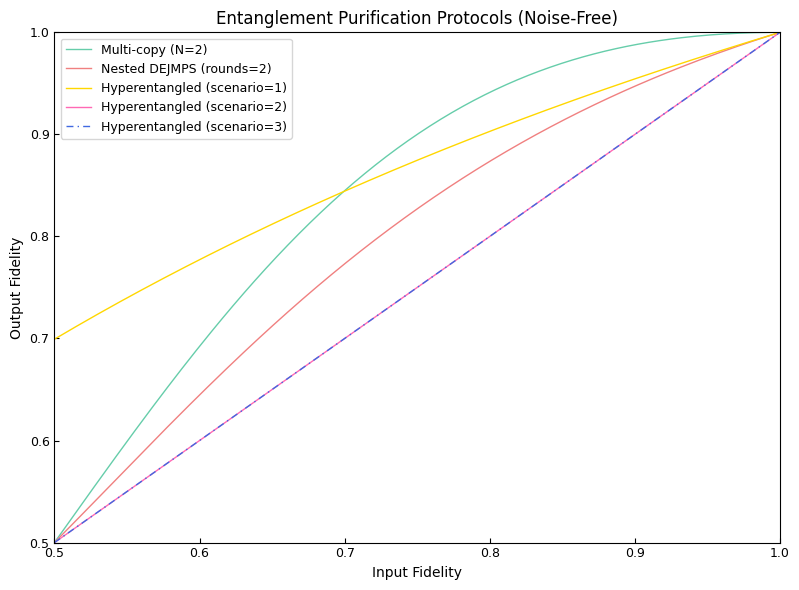
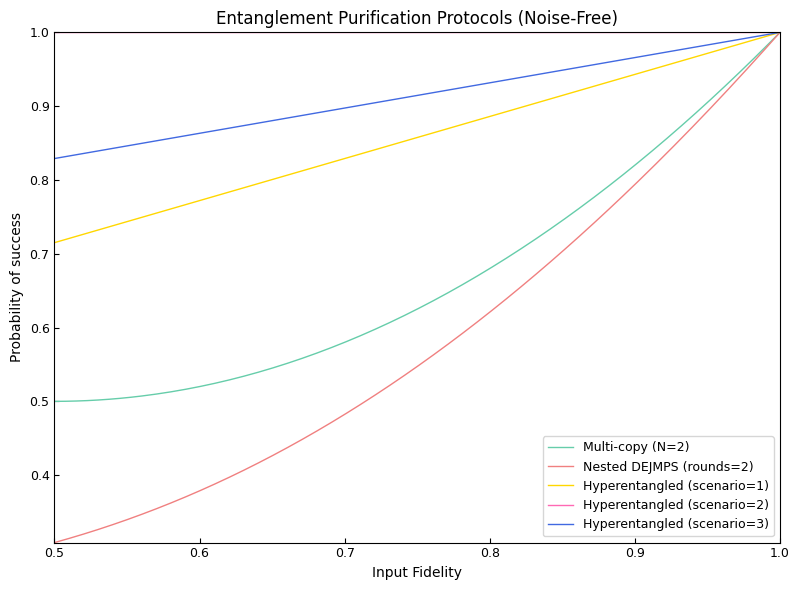
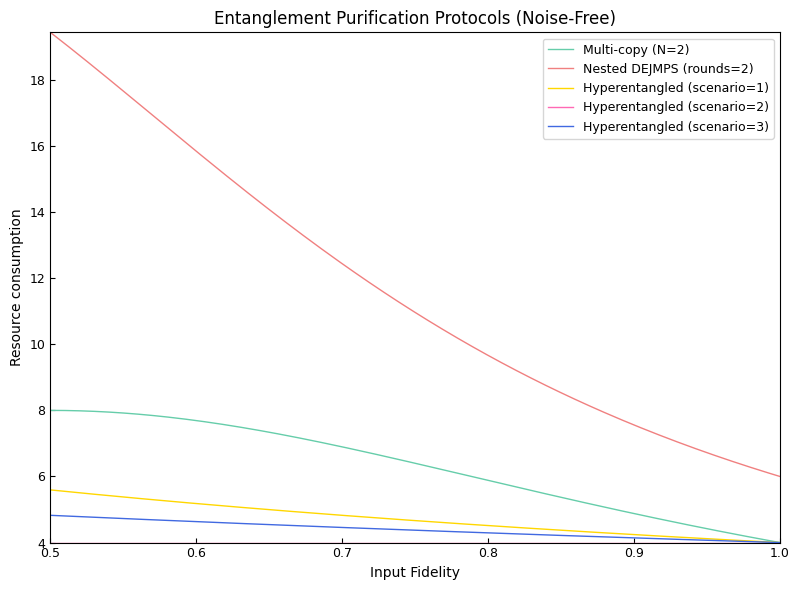
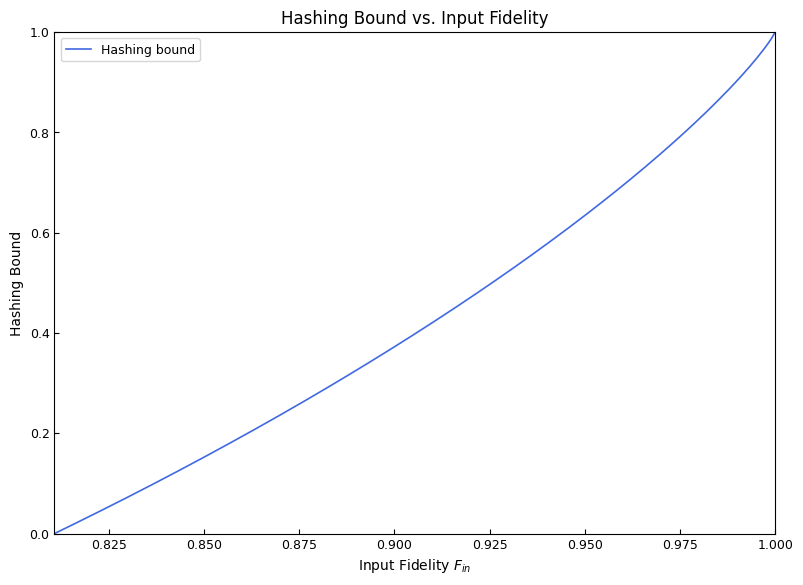
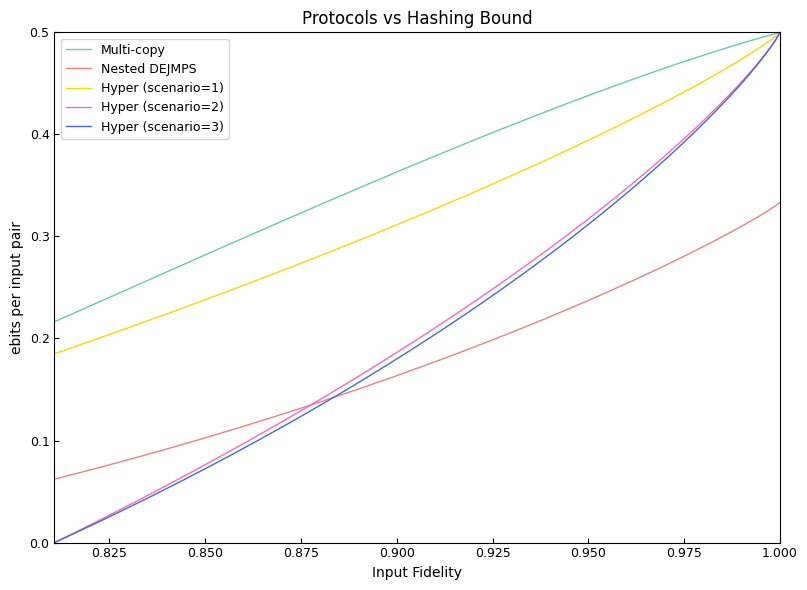

Recreate these plots in Python, in order.
import numpy as np
import matplotlib.pyplot as plt
import math

def roll(s, n):
    r_even = (1 + (1 - 2*s)**n) / 2
    r_odd = (1 - (1 - 2*s)**n) / 2
    return r_even, r_odd

def multi_copy_purify(F_in, N, noise = False, measurement_purification = False, p_m = 0.02, n = 1):
    L = 1/2
    if F_in < 0 or F_in > 1:
        raise ValueError("Input fidelity must be in the range [0, 1]")
    if N < 1:
        raise ValueError("Number of copies N must be at least 1")
    if p_m < 0 or p_m > 1:
        raise ValueError("Measurement error probability p_m must be in the range [0, 1]")
    if noise == False:
        F_out = F_in**N / (F_in**N + (1 - F_in)**N)
        P_succ = F_in**N + (1 - F_in)**N
        qubit_consumption = 2 * N
    else:
        s = p_m/2
        if measurement_purification == False:
            A = (F_in**N) * (1 - s) + ((1 - F_in)**N) * s
            B = ((1 - F_in)**N) * (1 - s) + (F_in**N) * s
            F_out = A / (A + B)
            P_succ = A + B
            qubit_consumption =2 * N
        else:
            if n > 1:
                r_e, r_o = roll(s,n)
                A = r_e * (F_in**N) + r_o * ((1 - F_in)**N)
                B = r_e * ((1 - F_in)**N) + r_o * (F_in**N)
                F_out = A / (A + B)
                P_succ = A + B
                qubit_consumption = 2 * (N + n)
            else:
                raise ValueError("Measurement purification requires n > 1")
    N_avg = qubit_consumption / P_succ
    if 0.8107 <= F_out <= 1:
        R = 2 * hashing_bound(F_out) / N_avg
    else:
        R = 0.0
    return F_out, P_succ, qubit_consumption, L, N_avg, R

def nested_dejmps(F_in, rounds, reset_and_reuse = False, noise = False, measurement_purification = False, p_m = 0.02, n = 1): 
    if F_in < 0 or F_in > 1:
        raise ValueError("Input fidelity must be in the range [0, 1]")
    if rounds < 1:
        raise ValueError("Number of rounds must be at least 1")
    if p_m < 0 or p_m > 1:
        raise ValueError("Measurement error probability p_m must be in the range [0, 1]")
    F = F_in
    P_total = 1.0
    if noise == False:
        L = 1/2
        if reset_and_reuse == True:
            qubit_consumption = 4
        else:
            qubit_consumption = 2*(rounds + 1)
        for _ in range(rounds):
            P = F**2 + (2/3)*F*(1-F) + (5/9)*(1-F)**2
            P_total *= P
            F = (F**2 + (1/9)*(1 - F)**2) / (F**2 + (2/3)*F*(1 - F) + (5/9)*(1 - F)**2)
    else:
        s = p_m / 2
        r_e = (1 - s)**(2*n) + s**(2*n)
        r_o = 2 * (1 - s)**n * s**n
        g = (F * (1 - F)/3 + ((1 - F)/3)**2) * (r_o/r_e)
        if measurement_purification == False:
            if n == 1:
                for _ in range(rounds):
                    P = r_e * (F**2 + (2/3)*F*(1-F) + (5/9)*(1-F)**2) + r_o * (4 * F * (1 - F)/3 + 4 * ((1 - F)/3)**2 )
                    P_total *= P
                    F = (F**2 + (1/9)*(1 - F)**2 + g) / (F**2 + (2/3)*F*(1 - F) + (5/9)*(1 - F)**2 + 4 * g)
                L = (r_e + r_o) / 2 * (r_e - r_o)
                if reset_and_reuse == True:
                    qubit_consumption = 4
                else:
                    qubit_consumption = 2 * rounds + 2
            else:
                raise ValueError("Noisy measurement without purification requires n = 1")
        else:
            if n > 1:
                for _ in range(rounds):
                    P = r_e * (F**2 + (2/3)*F*(1-F) + (5/9)*(1-F)**2) + r_o * (4 * F * (1 - F)/3 + 4 * ((1 - F)/3)**2 )
                    P_total *= P
                    F = (F**2 + (1/9)*(1 - F)**2 + g) / (F**2 + (2/3)*F*(1 - F) + (5/9)*(1 - F)**2 + 4 * g)
                L = (r_e + r_o) / 2 * (r_e - r_o)
                if reset_and_reuse == True:
                    qubit_consumption = 2 * (1 + n) 
                else:
                    qubit_consumption = 2 * (1 + n) * rounds
            else:
                raise ValueError("Noisy measurement purification requires n > 1")
    N_avg = qubit_consumption / P_total
    if 0.8107 <= F <= 1:
        R = 2 * hashing_bound(F) / N_avg
    else:
        R = 0.0
    return F, P_total, qubit_consumption, L, N_avg, R

def hyperentangled_purify(F_p, F_f, scenario, eta=0.57, A=0, B=0.2, C=0.3, noise = False, measurement_purification = False, p_m = 0.02, n = 1):
    total = F_p + A + B + C
    if not math.isclose(total, 1.0, rel_tol=0.0, abs_tol=1e-9):
        raise ValueError(f"Parameters F_p, A, B, C must sum to 1 (got {total:.12g})")
    if F_p < 0 or F_p > 1 or F_f < 0 or F_f > 1:
        raise ValueError("Fidelities must be in the range [0, 1]")
    if eta < 0 or eta > 1:
        raise ValueError("Channel parameter eta must be in the range [0, 1]")
    if p_m < 0 or p_m > 1:
        raise ValueError("Measurement error probability p_m must be in the range [0, 1]")
    if A < 0 or A > 1 or B < 0 or B > 1 or C < 0 or C > 1:
        raise ValueError("Parameters A, B, C must be in the range [0, 1]")
    L = 1/2
    if noise == False:
        qubit_consumption = 4
        if scenario == 1:
            F_out = F_p * F_f/(F_p + (1 - eta)*(1 - F_p))
            P_succ = F_p + (1 - eta)*(1 - F_p)
        elif scenario == 2:
            F_out = F_p * F_f + (1 - F_p) * (1 - F_f)
            P_succ = 1
        elif scenario == 3:
            F_out = F_p*F_f + A*(1 - F_f)/(F_p + A + (1 - eta)*(B + C))
            P_succ = F_p + A + (1 - eta)*(B + C)
        else:
            raise ValueError("Scenario must be 1, 2, or 3!")
    else:
        s = p_m / 2
        if measurement_purification == False:
            qubit_consumption = 4
            a = (1 - s) * F_f + s * (1 - F_f)
            b = (1 - s) * (1 - F_f) + s * F_f
            if scenario == 1:
                F_out = F_p * a / (a * F_p + b * (1 - eta) * (1 - F_p))
                P_succ = a* F_p + b * (1 - eta) * (1 - F_p)
            elif scenario == 2:
                F_out = F_p * a + (1 - F_p) * b
                P_succ = 1
            elif scenario == 3:
                F_out = (F_p * a + A * b) / (a * F_p + b * A + (1 - eta) * (B + C) * b)
                P_succ = F_p * a + A * b + (1 - eta) * (B + C) * b
            else:
                raise ValueError("Scenario must be 1, 2, or 3!")
        else:
            qubit_consumption = 2 + 2 * n
            r_e, r_o = roll(s,n)
            a = r_e * F_f + r_o * (1 - F_f)
            b = r_e * (1 - F_f) + r_o * F_f
            if n >= 2:
                if scenario == 1:
                    F_out = F_p * a / (a * F_p + b * (1 - eta) * (1 - F_p))
                    P_succ = a* F_p + b * (1 - eta) * (1 - F_p)
                elif scenario == 2:
                    F_out = F_p * a + (1 - F_p) * b
                    P_succ = 1
                elif scenario == 3:
                    F_out = (F_p * a + A * b) / (a * F_p + b * A + (1 - eta) * (B + C) * b)
                    P_succ = F_p * a + A * b + (1 - eta) * (B + C) * b
                else:
                    raise ValueError("Scenario must be 1, 2, or 3!")
            else:
                raise ValueError("Measurement purification requires n >= 2")
    N_avg = qubit_consumption / P_succ
    if 0.8107 <= F_out <= 1:
        R = 2 * hashing_bound(F_out) / N_avg
    else:
        R = 0.0
    return F_out, P_succ, qubit_consumption, L, N_avg, R

def hashing_bound(F_in):
    if F_in < 0.8107 or F_in > 1:
        raise ValueError("Input Error!")
    elif F_in == 0:
        raise ValueError("The fidelity is 0, and it cannot be calculated.")
    elif F_in == 1:
        return 1
    else:
        S = -F_in*np.log2(F_in) - (1 - F_in)*np.log2((1 - F_in)/3)
        E_hash = 1 - S
        return max(0.0, E_hash)
    
def safe_hashing(F):
    try:
        return hashing_bound(F)
    except ValueError:
        return 0.0

def protocol_ebits_per_input(protocol_fn, protocol_args):
    if isinstance(protocol_args, dict):
        F_out, P_succ, qubit_consumption, _, _ = protocol_fn(**protocol_args)
    else:
        F_out, P_succ, qubit_consumption, _, _ = protocol_fn(*protocol_args)
    n_in = qubit_consumption / 2.0
    E_out = safe_hashing(F_out)
    R = 0.0
    if n_in > 0:
        R = P_succ * E_out / n_in
    return R


def figure(F_range=(0.5, 1), N=2, rounds=2,F_values_1=(0.8107, 1)):

    F_values = np.linspace(F_range[0], F_range[1], 200)

    # 三个协议的结果列表
    multi_out = []
    nested_out = []
    hyper_out_1 = []
    hyper_out_2 = []
    hyper_out_3 = []
    multi_out_p = []
    nested_out_p = []
    hyper_out_1_p = []
    hyper_out_2_p = []
    hyper_out_3_p = []
    multi_out_n = []
    nested_out_n = []
    hyper_out_1_n = []
    hyper_out_2_n = []
    hyper_out_3_n = []
    multi_out_h = []
    nested_out_h = []
    hyper_out_1_h = []
    hyper_out_2_h = []
    hyper_out_3_h = []

    for F_in in F_values:
        Fm, Pm, _, _, Nm, _ = multi_copy_purify(F_in, N, noise = False, measurement_purification = False, p_m = 0.02, n = 1)
        Fn, Pn, _, _, Nn, _ = nested_dejmps(F_in, rounds, reset_and_reuse = False, noise = False, measurement_purification = False, p_m = 0.02, n = 1)
        Fh, Ph, _, _, Nh, _ = hyperentangled_purify(F_in, 1, scenario = 1, eta=0.57, A=0, B=0.6*(1-F_in), C=0.4*(1-F_in), noise = False, measurement_purification = False, p_m = 0.02, n = 1)
        Fo, Po, _, _, No, _ = hyperentangled_purify(F_in, 1, scenario = 2, eta=0.57, A=1-F_in, B=0, C=0, noise = False, measurement_purification = False, p_m = 0.02, n = 1)
        Fp, Pp, _, _, Np, _ = hyperentangled_purify(F_in, 1, scenario = 3, eta=0.57, A=0.4*(1-F_in), B=0.3*(1-F_in), C=0.3*(1-F_in), noise = False, measurement_purification = False, p_m = 0.02, n = 1)

        multi_out.append(Fm)
        nested_out.append(Fn)
        hyper_out_1.append(Fh)
        hyper_out_2.append(Fo)
        hyper_out_3.append(Fp)
        multi_out_p.append(Pm)
        nested_out_p.append(Pn)
        hyper_out_1_p.append(Ph)
        hyper_out_2_p.append(Po)
        hyper_out_3_p.append(Pp)
        multi_out_n.append(Nm)
        nested_out_n.append(Nn)
        hyper_out_1_n.append(Nh)
        hyper_out_2_n.append(No)
        hyper_out_3_n.append(Np)


        


    scenario_1 = 1
    scenario_2 = 2
    scenario_3 = 3

    plt.rcParams.update({
    'font.family': 'Times New Roman',
    'font.size': 10,
    'axes.labelsize': 10,
    'xtick.labelsize': 9,
    'ytick.labelsize': 9,
    'legend.fontsize': 9})


    plt.figure(figsize=(8, 6),dpi=100)
    plt.plot(F_values, multi_out, linewidth=1, color='mediumaquamarine', label=f"Multi-copy (N={N})")
    plt.plot(F_values, nested_out, linewidth=1, color='lightcoral', label=f"Nested DEJMPS (rounds={rounds})")
    plt.plot(F_values, hyper_out_1, linewidth=1, linestyle='-', color='gold', label=f"Hyperentangled (scenario={scenario_1})")
    plt.plot(F_values, hyper_out_2, linewidth=1, linestyle='-', color='hotpink', label=f"Hyperentangled (scenario={scenario_2})")
    plt.plot(F_values, hyper_out_3, linewidth=1, linestyle='-.', dashes=[5, 3, 1, 3], color='royalblue', label=f"Hyperentangled (scenario={scenario_3})")
    plt.xlabel("Input Fidelity")
    plt.ylabel("Output Fidelity")
    plt.title("Entanglement Purification Protocols (Noise-Free)")
    plt.legend()
    plt.grid(False)
    plt.tick_params(direction='in')
    plt.tight_layout()
    plt.margins(x=0, y=0)
    plt.savefig('figure.png', dpi=300)
    plt.show()


    plt.figure(figsize=(8, 6),dpi=100)
    plt.plot(F_values, multi_out_p, linewidth=1, color='mediumaquamarine', label=f"Multi-copy (N={N})")
    plt.plot(F_values, nested_out_p, linewidth=1, color='lightcoral', label=f"Nested DEJMPS (rounds={rounds})")
    plt.plot(F_values, hyper_out_1_p, linewidth=1, linestyle='-', color='gold', label=f"Hyperentangled (scenario={scenario_1})")
    plt.plot(F_values, hyper_out_2_p, linewidth=1, linestyle='-', color='hotpink', label=f"Hyperentangled (scenario={scenario_2})")
    plt.plot(F_values, hyper_out_3_p, linewidth=1, linestyle='-', color='royalblue', label=f"Hyperentangled (scenario={scenario_3})")
    plt.xlabel("Input Fidelity")
    plt.ylabel("Probability of success")
    plt.title("Entanglement Purification Protocols (Noise-Free)")
    plt.legend()
    plt.grid(False)
    plt.tick_params(direction='in')
    plt.tight_layout()
    plt.margins(x=0, y=0)
    plt.savefig('figure_p.png', dpi=300)
    plt.show()


    plt.figure(figsize=(8, 6),dpi=100)
    plt.plot(F_values, multi_out_n, linewidth=1, color='mediumaquamarine', label=f"Multi-copy (N={N})")
    plt.plot(F_values, nested_out_n, linewidth=1, color='lightcoral', label=f"Nested DEJMPS (rounds={rounds})")
    plt.plot(F_values, hyper_out_1_n, linewidth=1, linestyle='-', color='gold', label=f"Hyperentangled (scenario={scenario_1})")
    plt.plot(F_values, hyper_out_2_n, linewidth=1, linestyle='-', color='hotpink', label=f"Hyperentangled (scenario={scenario_2})")
    plt.plot(F_values, hyper_out_3_n, linewidth=1, linestyle='-', color='royalblue', label=f"Hyperentangled (scenario={scenario_3})")
    plt.xlabel("Input Fidelity")
    plt.ylabel("Resource consumption")
    plt.title("Entanglement Purification Protocols (Noise-Free)")
    plt.legend()
    plt.grid(False)
    plt.tick_params(direction='in')
    plt.tight_layout()
    plt.margins(x=0, y=0)
    plt.savefig('figure_R.png', dpi=300)
    plt.show()


    F_values_1 = np.linspace(0.8107, 1, 200)

    E_values = []
    for F in F_values_1:
        try:
            E_values.append(hashing_bound(F))
        except ValueError:
            E_values.append(np.nan)

    plt.figure(figsize=(8, 6), dpi=100)
    plt.plot(F_values_1, E_values, color='royalblue', lw=1.2, label='Hashing bound')
    plt.xlabel("Input Fidelity $F_{in}$")
    plt.ylabel("Hashing Bound")
    plt.title("Hashing Bound vs. Input Fidelity")
    plt.grid(False)
    plt.legend()
    plt.tight_layout()
    plt.margins(x=0, y=0)
    plt.tick_params(direction='in')
    plt.savefig('hashing_bound.png', dpi=300)
    plt.show()

    F_values_1 = np.linspace(0.8107, 1, 200)

    E_values_1 = []

    for F_in in F_values_1:
        _, _, _, _, _, Rm = multi_copy_purify(F_in, N, noise = False, measurement_purification = False, p_m = 0.02, n = 1)
        _, _, _, _, _, Rn = nested_dejmps(F_in, rounds, reset_and_reuse = False, noise = False, measurement_purification = False, p_m = 0.02, n = 1)
        _, _, _, _, _, Rh = hyperentangled_purify(F_in, 1, scenario = 1, eta=0.57, A=0, B=0.6*(1-F_in), C=0.4*(1-F_in), noise = False, measurement_purification = False, p_m = 0.02, n = 1)
        _, _, _, _, _, Ro = hyperentangled_purify(F_in, 1, scenario = 2, eta=0.57, A=1-F_in, B=0, C=0, noise = False, measurement_purification = False, p_m = 0.02, n = 1)
        _, _, _, _, _, Rp = hyperentangled_purify(F_in, 1, scenario = 3, eta=0.57, A=0.4*(1-F_in), B=0.3*(1-F_in), C=0.3*(1-F_in), noise = False, measurement_purification = False, p_m = 0.02, n = 1)

        multi_out_h.append(Rm)
        nested_out_h.append(Rn)
        hyper_out_1_h.append(Rh)
        hyper_out_2_h.append(Ro)
        hyper_out_3_h.append(Rp)

        E_values_1.append(hashing_bound(F_in))

    plt.figure(figsize=(8, 6), dpi=100)
    '''plt.plot(F_values_1, E_values_1, color='black', linewidth=1.5, label='Hashing bound')'''
    plt.plot(F_values_1, multi_out_h, linewidth=1, color='mediumaquamarine', label="Multi-copy")
    plt.plot(F_values_1, nested_out_h, linewidth=1, color='lightcoral', label="Nested DEJMPS")
    plt.plot(F_values_1, hyper_out_1_h, linewidth=1, color='gold', label="Hyper (scenario=1)")
    plt.plot(F_values_1, hyper_out_2_h, linewidth=1, color='hotpink', label="Hyper (scenario=2)")
    plt.plot(F_values_1, hyper_out_3_h, linewidth=1, color='royalblue', label="Hyper (scenario=3)")
    plt.xlabel("Input Fidelity")
    plt.ylabel("ebits per input pair")
    plt.title("Protocols vs Hashing Bound")
    plt.legend()
    plt.tick_params(direction='in')
    plt.tight_layout()
    plt.margins(x=0, y=0)
    plt.grid(False)
    plt.savefig('protocols_vs_hashing_bound.png', dpi=300)
    plt.show()


    """if __name__ == "__main__":"""
figure(F_range=(0.5, 1),N=2, rounds=2, F_values_1=(0.8107, 1))
